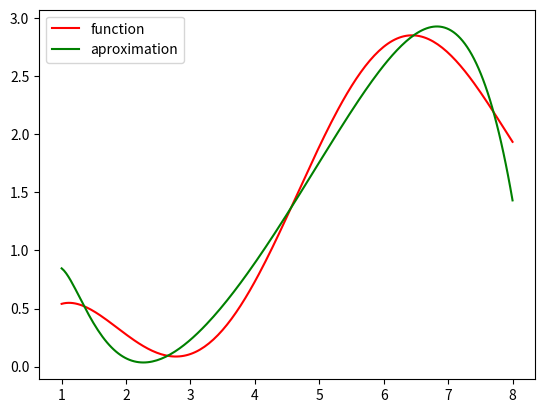

The script that saved this image:
from math import *
import numpy as np
import matplotlib.pyplot as plt

# Métodos de integração (necessários para solução do sistema de equações):
def trapeze_sum(f, a, b, n):
    sum = f(a)/2 + f(b)/2
    base = (b-a)/n
    # Lembre-se que x0 = a e xn = b, por isso no seguinte loop k varia de 1 até n-1:
    for k in range(1, n):
        sum += f(a + k*base)
    area = base*sum
    return area


def aprox_coeffs(func_list, f, a, b, n):
    A = []
    B = []
    for fi in func_list:
        row = []
        b_i = trapeze_sum(lambda x: f(x)*fi(x), a, b, n)
        for fj in func_list:
            # Note que a_ij = ∫ fj(x)*fi(x) dx
            a_ij = trapeze_sum(lambda x: fi(x)*fj(x), a, b, n)
            row.append(a_ij)
        B.append(b_i)
        A.append(row)
    return np.linalg.solve(A, B)

def build_aprox_func(func_list, coeffs):
    def g(x):
        return sum(ck*fk(x) for ck, fk in zip(coeffs, func_list))
    return g

if __name__ == '__main__':
    
    # Exemplo 01:
    func_list = [lambda x : x**2 + 1, lambda x : e**x, lambda x : 1/(x**2 + 1), lambda x: 1/x]

    def f(x):
        return log(x, e) + cos(x)

    a = 1
    b = 8
    n = 100

    coeffs = aprox_coeffs(func_list, f, a, b, n)
    g = build_aprox_func(func_list, coeffs)

    t = np.linspace(1, 8, 200)
    ft = [f(ti) for ti in t]
    gt = [g(ti) for ti in t]

    plt.plot(t, ft, label = 'function', color = "red")
    plt.plot(t, gt, label = 'aproximation', color = "green")
    plt.legend()
    plt.savefig("Exemplo01.png")